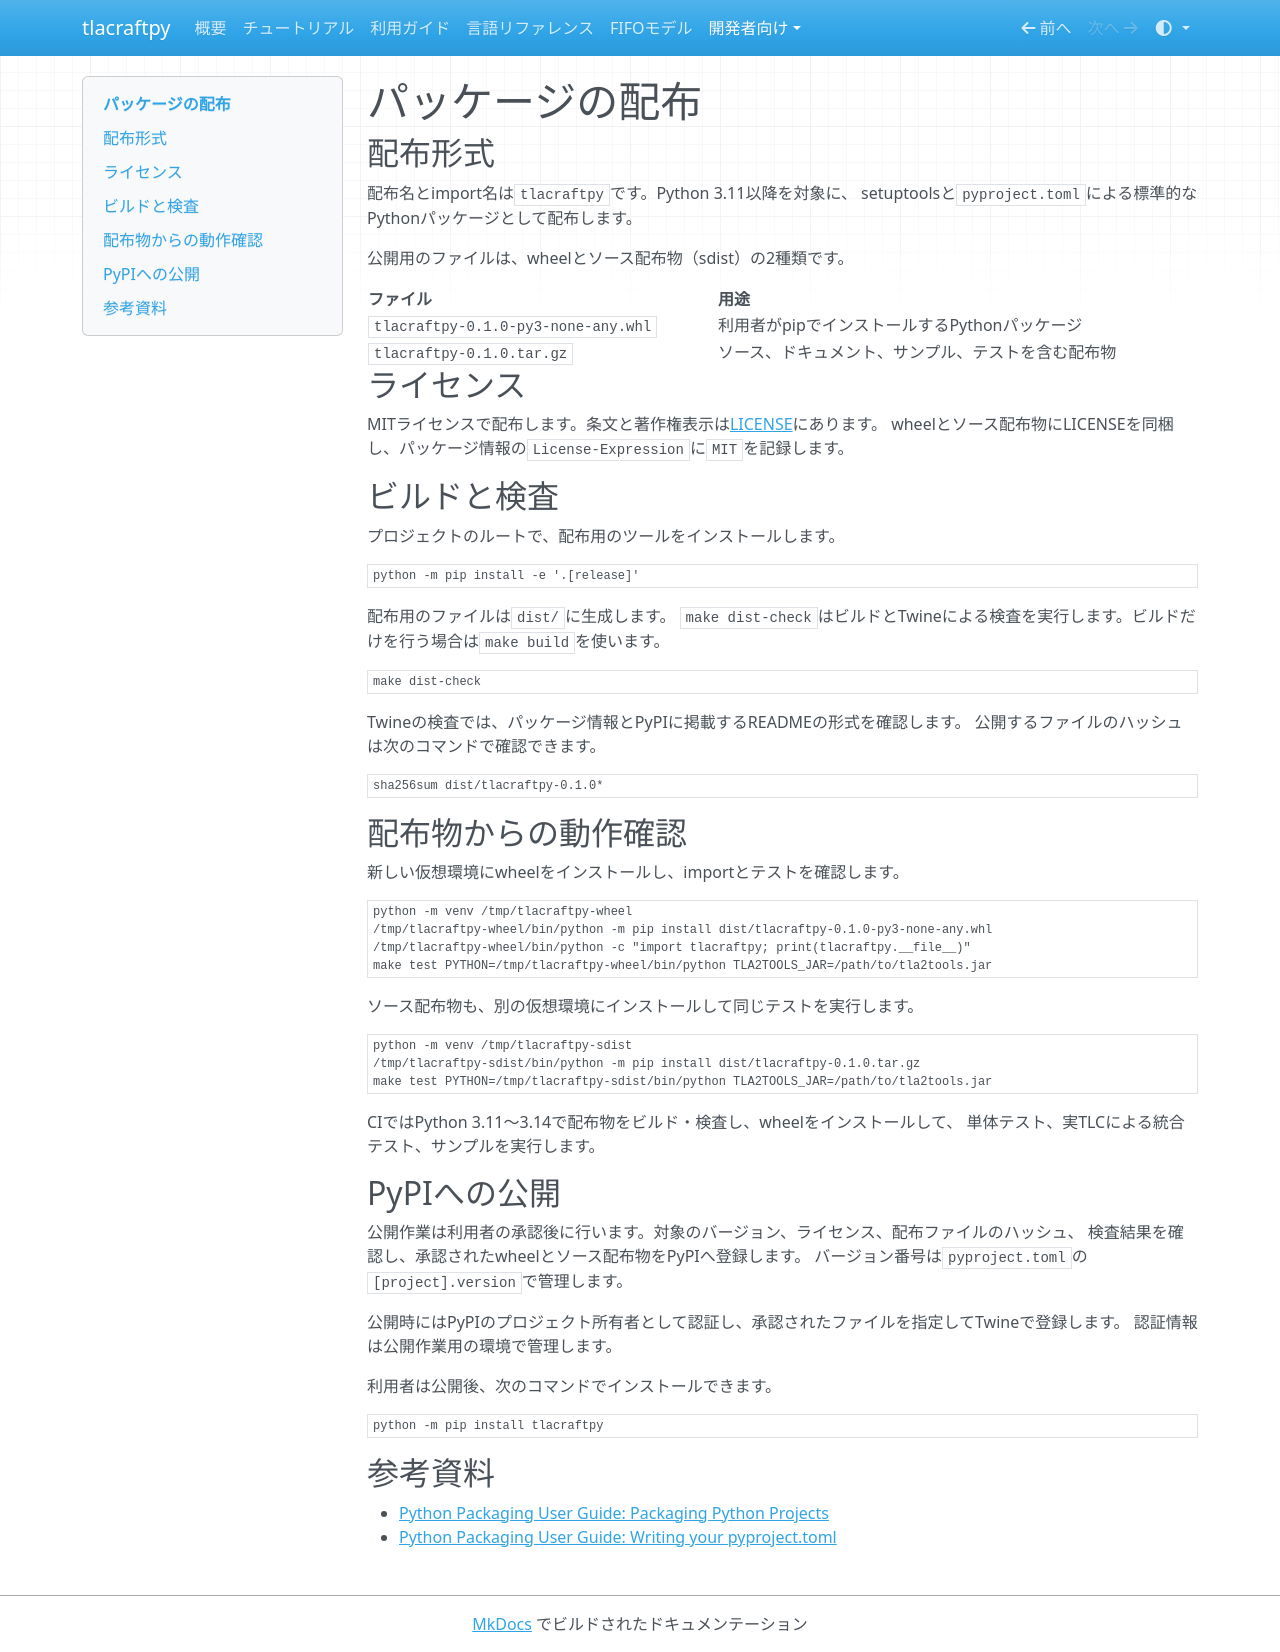

repository: eldesh/tlacraftpy · page: distribution/index.html · generator: mkdocs

# パッケージの配布

## 配布形式

配布名とimport名は`tlacraftpy`です。Python 3.11以降を対象に、
setuptoolsと`pyproject.toml`による標準的なPythonパッケージとして配布します。

公開用のファイルは、wheelとソース配布物（sdist）の2種類です。

| ファイル | 用途 |
| --- | --- |
| `tlacraftpy-0.1.0-py3-none-any.whl` | 利用者がpipでインストールするPythonパッケージ |
| `tlacraftpy-0.1.0.tar.gz` | ソース、ドキュメント、サンプル、テストを含む配布物 |

## ライセンス

MITライセンスで配布します。条文と著作権表示は[LICENSE](https://github.com/eldesh/tlacraftpy/blob/master/LICENSE)にあります。
wheelとソース配布物にLICENSEを同梱し、パッケージ情報の`License-Expression`に`MIT`を記録します。

## ビルドと検査

プロジェクトのルートで、配布用のツールをインストールします。

```bash
python -m pip install -e '.[release]'
```

配布用のファイルは`dist/`に生成します。
`make dist-check`はビルドとTwineによる検査を実行します。ビルドだけを行う場合は`make build`を使います。

```bash
make dist-check
```

Twineの検査では、パッケージ情報とPyPIに掲載するREADMEの形式を確認します。
公開するファイルのハッシュは次のコマンドで確認できます。

```bash
sha256sum dist/tlacraftpy-0.1.0*
```

## 配布物からの動作確認

新しい仮想環境にwheelをインストールし、importとテストを確認します。

```bash
python -m venv /tmp/tlacraftpy-wheel
/tmp/tlacraftpy-wheel/bin/python -m pip install dist/tlacraftpy-0.1.0-py3-none-any.whl
/tmp/tlacraftpy-wheel/bin/python -c "import tlacraftpy; print(tlacraftpy.__file__)"
make test PYTHON=/tmp/tlacraftpy-wheel/bin/python TLA2TOOLS_JAR=/path/to/tla2tools.jar
```

ソース配布物も、別の仮想環境にインストールして同じテストを実行します。

```bash
python -m venv /tmp/tlacraftpy-sdist
/tmp/tlacraftpy-sdist/bin/python -m pip install dist/tlacraftpy-0.1.0.tar.gz
make test PYTHON=/tmp/tlacraftpy-sdist/bin/python TLA2TOOLS_JAR=/path/to/tla2tools.jar
```

CIではPython 3.11〜3.14で配布物をビルド・検査し、wheelをインストールして、
単体テスト、実TLCによる統合テスト、サンプルを実行します。

## PyPIへの公開

公開作業は利用者の承認後に行います。対象のバージョン、ライセンス、配布ファイルのハッシュ、
検査結果を確認し、承認されたwheelとソース配布物をPyPIへ登録します。
バージョン番号は`pyproject.toml`の`[project].version`で管理します。

公開時にはPyPIのプロジェクト所有者として認証し、承認されたファイルを指定してTwineで登録します。
認証情報は公開作業用の環境で管理します。

利用者は公開後、次のコマンドでインストールできます。

```bash
python -m pip install tlacraftpy
```

## 参考資料

- [Python Packaging User Guide: Packaging Python Projects](https://packaging.python.org/en/latest/tutorials/packaging-projects/)
- [Python Packaging User Guide: Writing your pyproject.toml](https://packaging.python.org/en/latest/guides/writing-pyproject-toml/)
